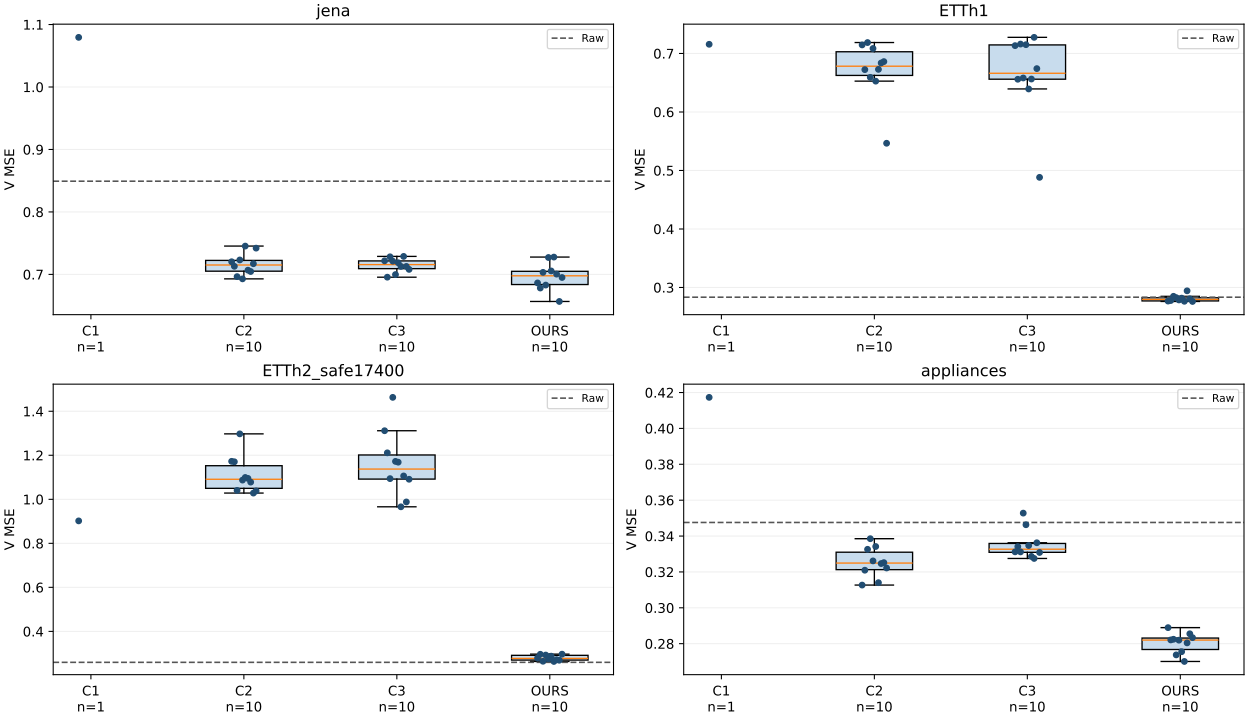

Source data for this figure (header and first rows):
dataset, method_id, display_name, seed, job_id, MSE, extended
jena, OURS, Ours, 92601, HISTORICAL_jena_K6_s92601, 0.6864, False
jena, OURS, Ours, 92602, HISTORICAL_jena_K6_s92602, 0.6782, False
ETTh1, OURS, Ours, 92601, HISTORICAL_ETTh1_K4_s92601, 0.2767, False
ETTh1, OURS, Ours, 92602, HISTORICAL_ETTh1_K4_s92602, 0.2777, False
ETTh2_safe17400, OURS, Ours, 92601, HISTORICAL_ETTh2_safe17400_K4_s92601, 0.2792, False
ETTh2_safe17400, OURS, Ours, 92602, HISTORICAL_ETTh2_safe17400_K4_s92602, 0.2961, False
jena, OURS, Ours, 92603, KTAU_main_jena_K6_s92603, 0.7033, False
jena, OURS, Ours, 92604, KTAU_main_jena_K6_s92604, 0.683, False
jena, OURS, Ours, 92605, KTAU_main_jena_K6_s92605, 0.7271, False
jena, OURS, Ours, 92606, KTAU_main_jena_K6_s92606, 0.7056, False
jena, OURS, Ours, 92607, KTAU_main_jena_K6_s92607, 0.7277, False
jena, OURS, Ours, 92608, KTAU_main_jena_K6_s92608, 0.7005, False
jena, OURS, Ours, 92609, KTAU_main_jena_K6_s92609, 0.6567, False
jena, OURS, Ours, 92610, KTAU_main_jena_K6_s92610, 0.6951, False
ETTh1, OURS, Ours, 92603, KTAU_main_ETTh1_K4_s92603, 0.2849, False
ETTh1, OURS, Ours, 92604, KTAU_main_ETTh1_K4_s92604, 0.2826, False
ETTh1, OURS, Ours, 92605, KTAU_main_ETTh1_K4_s92605, 0.2787, False
ETTh1, OURS, Ours, 92606, KTAU_main_ETTh1_K4_s92606, 0.2818, False
ETTh1, OURS, Ours, 92607, KTAU_main_ETTh1_K4_s92607, 0.2764, False
ETTh1, OURS, Ours, 92608, KTAU_main_ETTh1_K4_s92608, 0.2943, False
ETTh1, OURS, Ours, 92609, KTAU_main_ETTh1_K4_s92609, 0.2806, False
ETTh1, OURS, Ours, 92610, KTAU_main_ETTh1_K4_s92610, 0.2761, False
ETTh2_safe17400, OURS, Ours, 92603, KTAU_main_ETTh2_safe17400_K4_s92603, 0.2643, False
ETTh2_safe17400, OURS, Ours, 92604, KTAU_main_ETTh2_safe17400_K4_s92604, 0.2925, False
ETTh2_safe17400, OURS, Ours, 92605, KTAU_main_ETTh2_safe17400_K4_s92605, 0.2753, False
ETTh2_safe17400, OURS, Ours, 92606, KTAU_main_ETTh2_safe17400_K4_s92606, 0.2875, False
ETTh2_safe17400, OURS, Ours, 92607, KTAU_main_ETTh2_safe17400_K4_s92607, 0.2634, False
ETTh2_safe17400, OURS, Ours, 92608, KTAU_main_ETTh2_safe17400_K4_s92608, 0.2714, False
ETTh2_safe17400, OURS, Ours, 92609, KTAU_main_ETTh2_safe17400_K4_s92609, 0.2691, False
ETTh2_safe17400, OURS, Ours, 92610, KTAU_main_ETTh2_safe17400_K4_s92610, 0.2966, False
appliances, OURS, Ours, 92601, KTAU_main_appliances_K10_s92601, 0.2889, False
appliances, OURS, Ours, 92602, KTAU_main_appliances_K10_s92602, 0.2821, False
appliances, OURS, Ours, 92603, KTAU_main_appliances_K10_s92603, 0.2825, False
appliances, OURS, Ours, 92604, KTAU_main_appliances_K10_s92604, 0.2738, False
appliances, OURS, Ours, 92605, KTAU_main_appliances_K10_s92605, 0.282, False
appliances, OURS, Ours, 92606, KTAU_main_appliances_K10_s92606, 0.2755, False
appliances, OURS, Ours, 92607, KTAU_main_appliances_K10_s92607, 0.2701, False
appliances, OURS, Ours, 92608, KTAU_main_appliances_K10_s92608, 0.2804, False
appliances, OURS, Ours, 92609, KTAU_main_appliances_K10_s92609, 0.2855, False
appliances, OURS, Ours, 92610, KTAU_main_appliances_K10_s92610, 0.2834, False
jena, RAW, Raw, 92601, RAW_jena, 0.8492, False
ETTh1, RAW, Raw, 92601, RAW_ETTh1, 0.2834, False
ETTh2_safe17400, RAW, Raw, 92601, RAW_ETTh2_safe17400, 0.2596, False
appliances, RAW, Raw, 92601, RAW_appliances, 0.3476, False
ETTh1, C1, AdaPTS-PCA, 92601, CA_C1_ETTh1_K4_s92601, 0.7157, False
ETTh2_safe17400, C1, AdaPTS-PCA, 92601, CA_C1_ETTh2_safe17400_K4_s92601, 0.9019, False
appliances, C1, AdaPTS-PCA, 92601, CA_C1_appliances_K10_s92601, 0.4173, False
jena, C1, AdaPTS-PCA, 92601, CA_C1_jena_K6_s92601, 1.079, False
ETTh1, C2, AdaPTS-LinearAE, 92601, CA_C2_ETTh1_K4_s92601, 0.7147, False
ETTh1, C2, AdaPTS-LinearAE, 92602, CA_C2_ETTh1_K4_s92602, 0.6724, False
ETTh1, C2, AdaPTS-LinearAE, 92603, CA_C2_ETTh1_K4_s92603, 0.7187, False
ETTh1, C2, AdaPTS-LinearAE, 92604, CA_C2_ETTh1_K4_s92604, 0.6592, False
ETTh1, C2, AdaPTS-LinearAE, 92605, CA_C2_ETTh1_K4_s92605, 0.7086, False
ETTh1, C2, AdaPTS-LinearAE, 92606, CA_C2_ETTh1_K4_s92606, 0.6527, False
ETTh1, C2, AdaPTS-LinearAE, 92607, CA_C2_ETTh1_K4_s92607, 0.6729, False
ETTh1, C2, AdaPTS-LinearAE, 92608, CA_C2_ETTh1_K4_s92608, 0.6838, False
ETTh1, C2, AdaPTS-LinearAE, 92609, CA_C2_ETTh1_K4_s92609, 0.6861, False
ETTh1, C2, AdaPTS-LinearAE, 92610, CA_C2_ETTh1_K4_s92610, 0.5465, False
ETTh2_safe17400, C2, AdaPTS-LinearAE, 92601, CA_C2_ETTh2_safe17400_K4_s92601, 1.172, False
ETTh2_safe17400, C2, AdaPTS-LinearAE, 92602, CA_C2_ETTh2_safe17400_K4_s92602, 1.17, False
... 68 more rows
